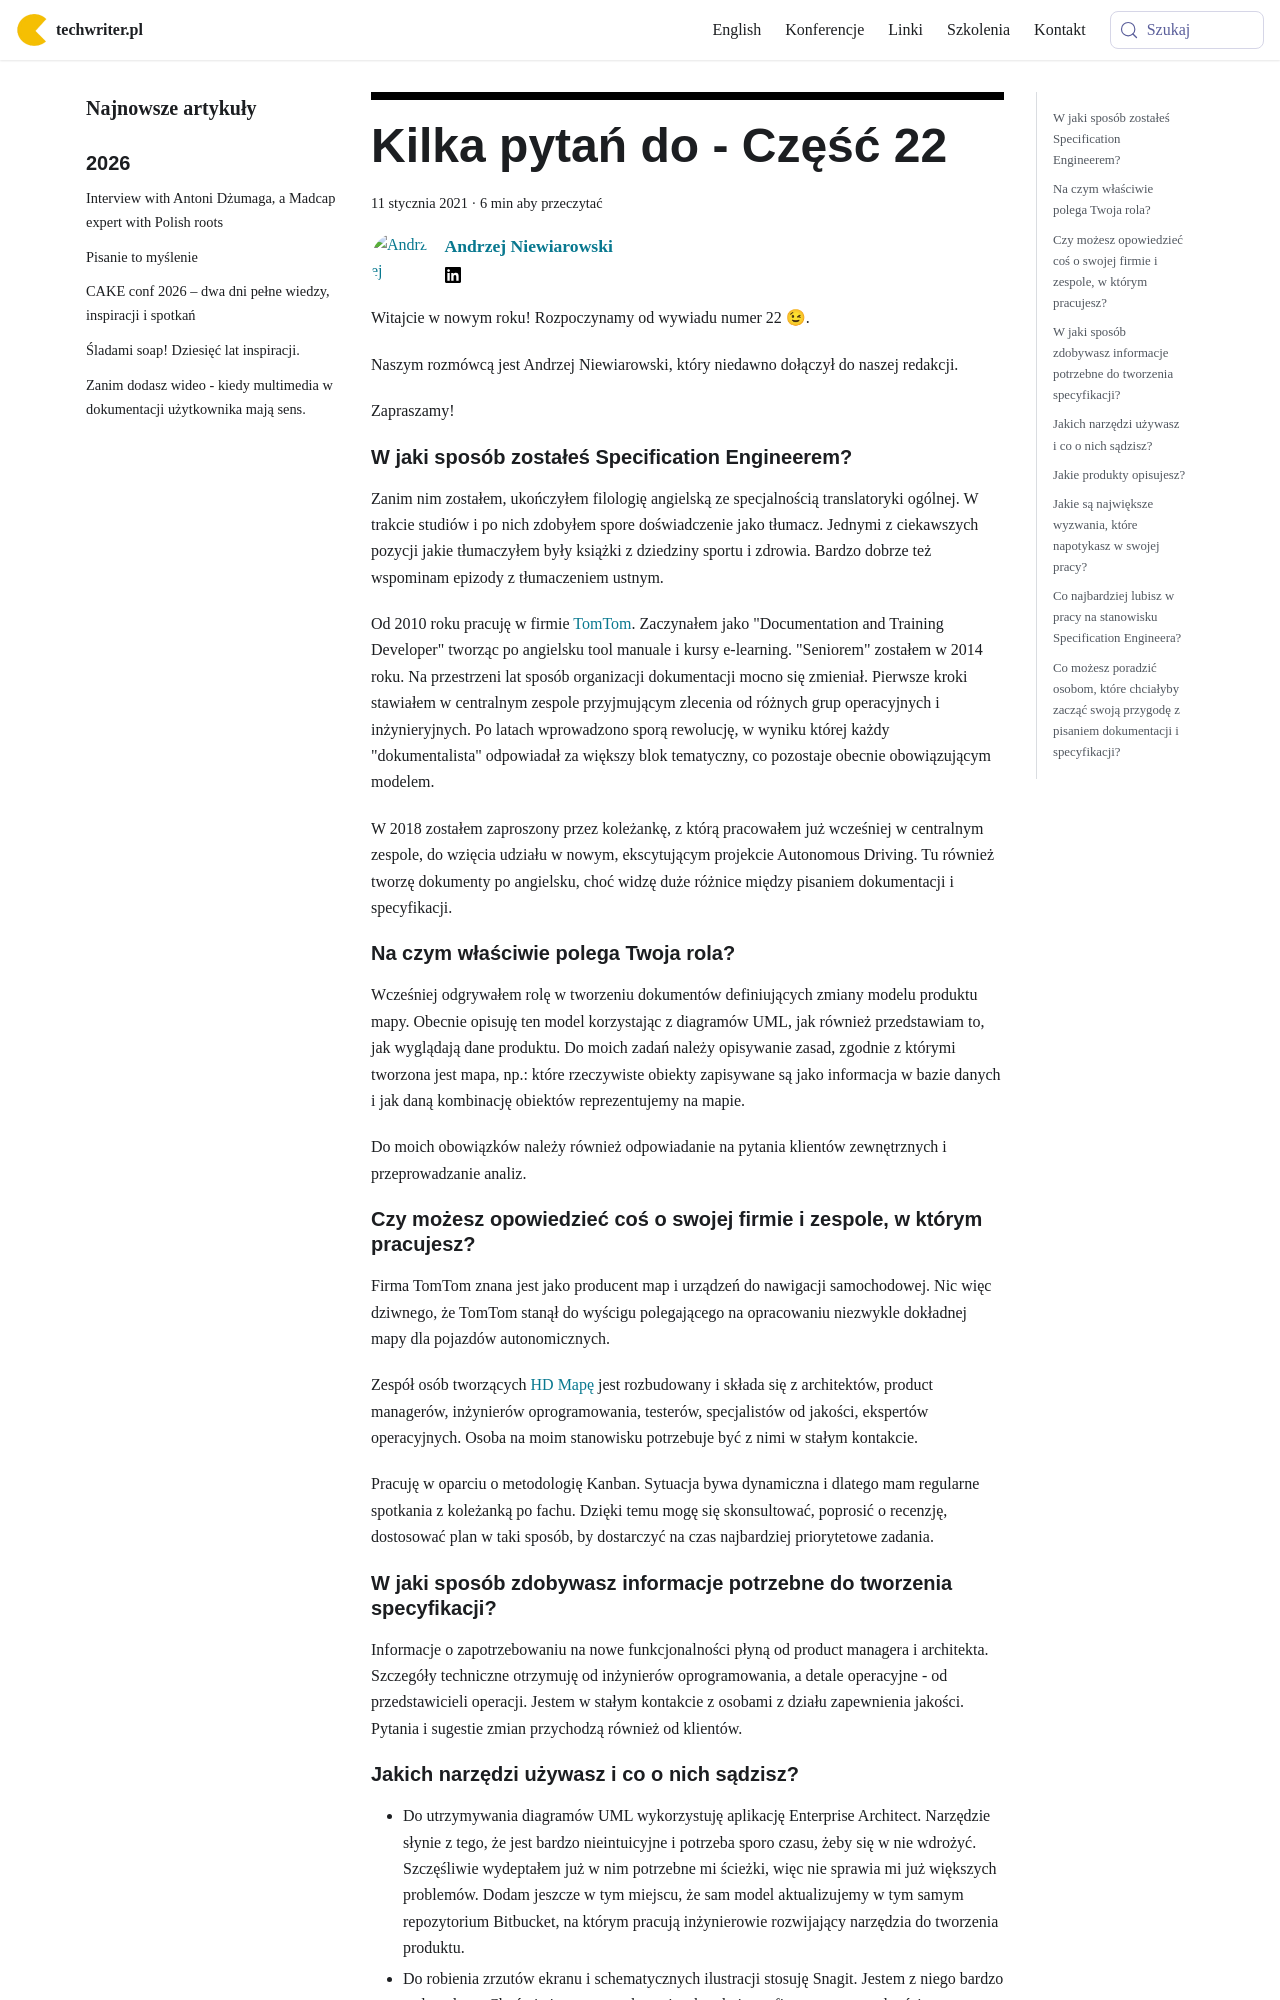

repository: techwriter-pl/techwriter-pl.github.io · page: kilka-pytan-do-czesc-22/index.html · generator: docusaurus

---
title: 'Kilka pytań do - Część 22'
authors: niewiarowski
date: '2021-01-11'
tags:
  - 'warsztat'
  - 'wywiady'
  - 'dokumentacja'
  - 'społeczność'
coverImage: 'wywiad-22.png'
---

Witajcie w nowym roku! Rozpoczynamy od wywiadu numer 22 😉.

<!--truncate-->

<div className="interview">

Naszym rozmówcą jest Andrzej Niewiarowski, który niedawno dołączył do naszej
redakcji.

Zapraszamy!

## W jaki sposób zostałeś Specification Engineerem?

Zanim nim zostałem, ukończyłem filologię angielską ze specjalnością
translatoryki ogólnej. W trakcie studiów i po nich zdobyłem spore doświadczenie
jako tłumacz. Jednymi z ciekawszych pozycji jakie tłumaczyłem były książki z
dziedziny sportu i zdrowia. Bardzo dobrze też wspominam epizody z tłumaczeniem
ustnym.

Od 2010 roku pracuję w firmie [TomTom](https://www.tomtom.com/pl_pl/).
Zaczynałem jako "Documentation and Training Developer" tworząc po angielsku tool
manuale i kursy e-learning. "Seniorem" zostałem w 2014 roku. Na przestrzeni lat
sposób organizacji dokumentacji mocno się zmieniał. Pierwsze kroki stawiałem w
centralnym zespole przyjmującym zlecenia od różnych grup operacyjnych i
inżynieryjnych. Po latach wprowadzono sporą rewolucję, w wyniku której każdy
"dokumentalista" odpowiadał za większy blok tematyczny, co pozostaje obecnie
obowiązującym modelem.

W 2018 zostałem zaproszony przez koleżankę, z którą pracowałem już wcześniej w
centralnym zespole, do wzięcia udziału w nowym, ekscytującym projekcie
Autonomous Driving. Tu również tworzę dokumenty po angielsku, choć widzę duże
różnice między pisaniem dokumentacji i specyfikacji.

## Na czym właściwie polega Twoja rola?

Wcześniej odgrywałem rolę w tworzeniu dokumentów definiujących zmiany modelu
produktu mapy. Obecnie opisuję ten model korzystając z diagramów UML, jak
również przedstawiam to, jak wyglądają dane produktu. Do moich zadań należy
opisywanie zasad, zgodnie z którymi tworzona jest mapa, np.: które rzeczywiste
obiekty zapisywane są jako informacja w bazie danych i jak daną kombinację
obiektów reprezentujemy na mapie.

Do moich obowiązków należy również odpowiadanie na pytania klientów zewnętrznych
i przeprowadzanie analiz.

## Czy możesz opowiedzieć coś o swojej firmie i zespole, w którym pracujesz?

Firma TomTom znana jest jako producent map i urządzeń do nawigacji samochodowej.
Nic więc dziwnego, że TomTom stanął do wyścigu polegającego na opracowaniu
niezwykle dokładnej mapy dla pojazdów autonomicznych.

Zespół osób tworzących [HD Mapę](https://www.tomtom.com/products/hd-map/) jest
rozbudowany i składa się z architektów, product managerów, inżynierów
oprogramowania, testerów, specjalistów od jakości, ekspertów operacyjnych. Osoba
na moim stanowisku potrzebuje być z nimi w stałym kontakcie.

Pracuję w oparciu o metodologię Kanban. Sytuacja bywa dynamiczna i dlatego mam
regularne spotkania z koleżanką po fachu. Dzięki temu mogę się skonsultować,
poprosić o recenzję, dostosować plan w taki sposób, by dostarczyć na czas
najbardziej priorytetowe zadania.

## W jaki sposób zdobywasz informacje potrzebne do tworzenia specyfikacji?

Informacje o zapotrzebowaniu na nowe funkcjonalności płyną od product managera i
architekta. Szczegóły techniczne otrzymuję od inżynierów oprogramowania, a
detale operacyjne - od przedstawicieli operacji. Jestem w stałym kontakcie z
osobami z działu zapewnienia jakości. Pytania i sugestie zmian przychodzą
również od klientów.
